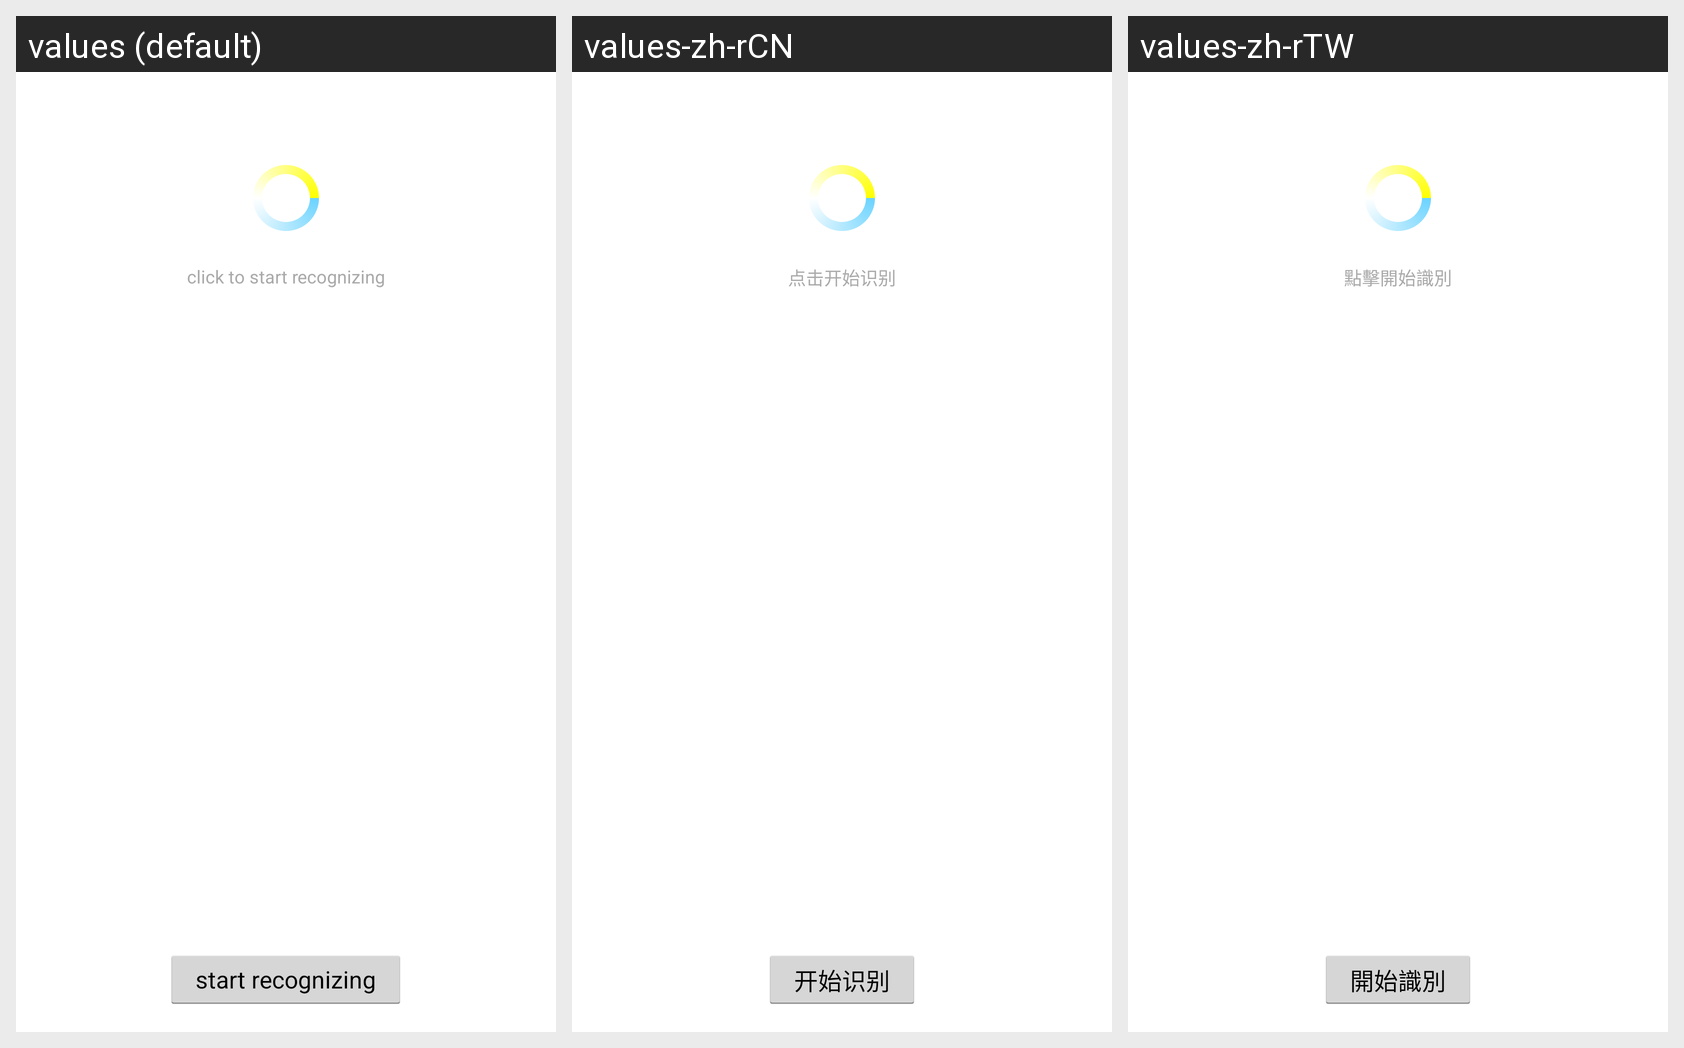

The Android screen above is rendered under several locales of the same app. Produce the string resources it draws, with the default and per-locale values.
Android screen res/layout/fragment_hound_begin.xml rendered under 3 locales, left to right: values (default), values-zh-rCN, values-zh-rTW. Device: Nexus 5 (rendered at 1080×1920; each locale shown at half size, 540×960, under a caption strip naming it); theme AppTheme.
Strings drawn on this screen, with the default value and each locale's value (text and hints the layout hard-codes, and strings that could not be matched under every locale, appear in the picture but are not listed):

text_hound_prompt
  values: click to start recognizing
  values-zh-rCN: 点击开始识别
  values-zh-rTW: 點擊開始識別

text_bt_begin_hound
  values: start recognizing
  values-zh-rCN: 开始识别
  values-zh-rTW: 開始識別
